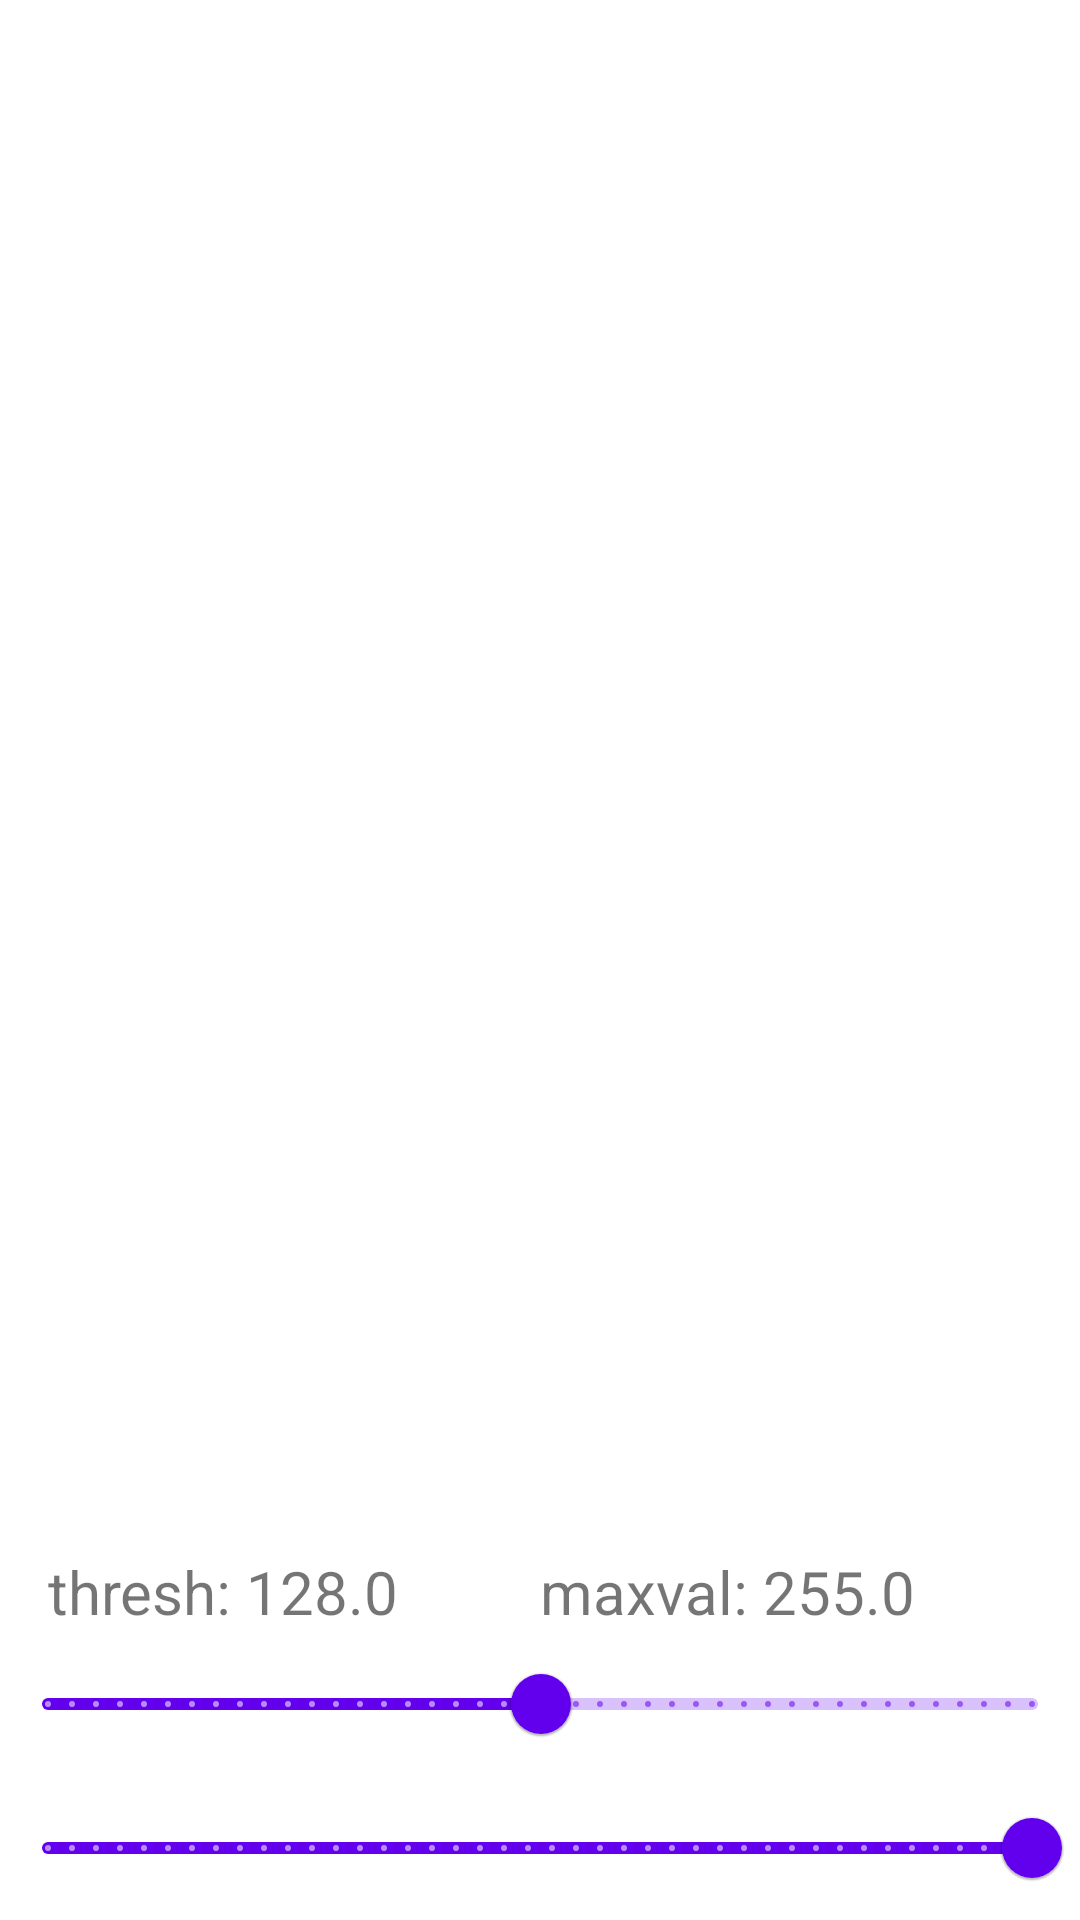

Write the Android layout XML for this screen, with the resource values it uses.
<!-- AndroidManifest.xml: application theme Theme.Camerax_opencv -->
<!-- res/layout/fragment_threshold.xml -->
<?xml version="1.0" encoding="utf-8"?>
<androidx.constraintlayout.widget.ConstraintLayout xmlns:android="http://schemas.android.com/apk/res/android"
    xmlns:app="http://schemas.android.com/apk/res-auto"
    android:layout_width="match_parent"
    android:layout_height="match_parent"
    android:layout_marginBottom="48dp">

    <ImageView
        android:id="@+id/imageView"
        android:layout_width="0dp"
        android:layout_height="0dp"
        android:layout_marginBottom="16dp"
        android:contentDescription="@string/imageview_description"
        app:layout_constraintBottom_toTopOf="@id/thresh"
        app:layout_constraintEnd_toEndOf="parent"
        app:layout_constraintStart_toStartOf="parent"
        app:layout_constraintTop_toTopOf="parent" />

    <TextView
        android:id="@+id/thresh"
        android:layout_width="0dp"
        android:layout_height="wrap_content"
        android:layout_marginStart="16dp"
        android:text="@string/thresh_128.0"
        android:textSize="20sp"
        app:layout_constraintBottom_toTopOf="@id/sliderThresh"
        app:layout_constraintEnd_toStartOf="@id/MaxVal"
        app:layout_constraintStart_toStartOf="parent" />

    <TextView
        android:id="@+id/MaxVal"
        android:layout_width="0dp"
        android:layout_height="wrap_content"
        android:layout_marginEnd="16dp"
        android:text="@string/max_val_255.0"
        android:textSize="20sp"
        app:layout_constraintBottom_toTopOf="@id/sliderThresh"
        app:layout_constraintEnd_toEndOf="parent"
        app:layout_constraintStart_toEndOf="@id/thresh" />

    <com.google.android.material.slider.Slider
        android:id="@+id/sliderThresh"
        android:layout_width="0dp"
        android:layout_height="wrap_content"
        android:layout_weight="1"
        android:stepSize="1.0"
        android:value="128.0"
        android:valueFrom="0.0"
        android:valueTo="255.0"
        app:layout_constraintBottom_toTopOf="@id/sliderMaxVal"
        app:layout_constraintEnd_toEndOf="parent"
        app:layout_constraintStart_toStartOf="parent" />

    <com.google.android.material.slider.Slider
        android:id="@+id/sliderMaxVal"
        android:layout_width="0dp"
        android:layout_height="wrap_content"
        android:stepSize="1.0"
        android:value="255.0"
        android:valueFrom="0.0"
        android:valueTo="255.0"
        app:layout_constraintBottom_toBottomOf="parent"
        app:layout_constraintEnd_toEndOf="parent"
        app:layout_constraintStart_toStartOf="parent" />

</androidx.constraintlayout.widget.ConstraintLayout>
<!-- resources referenced by this layout -->
<resources>
  <string name="imageview_description">画像処理された画像を表示します</string>
  <string name="max_val_255.0">maxval: 255.0</string>
  <string name="thresh_128.0">thresh: 128.0</string>
  <style name="Theme.Camerax_opencv" parent="Theme.MaterialComponents.DayNight.DarkActionBar">
          
          <item name="colorPrimary">@color/purple_500</item>
          <item name="colorPrimaryVariant">@color/purple_700</item>
          <item name="colorOnPrimary">@color/white</item>
          
          <item name="colorSecondary">@color/teal_200</item>
          <item name="colorSecondaryVariant">@color/teal_700</item>
          <item name="colorOnSecondary">@color/black</item>
          
          <item name="android:statusBarColor" tools:targetApi="l">?attr/colorPrimaryVariant</item>
          
      </style>
  <!-- not gathered from this repository: default colours our renderer supplied (Android Studio template values) -->
  <color name="purple_500">#FF6200EE</color>
  <color name="purple_700">#FF3700B3</color>
  <color name="teal_200">#FF03DAC5</color>
  <color name="teal_700">#FF018786</color>
  <color name="black">#FF000000</color>
  <color name="white">#FFFFFFFF</color>
</resources>
